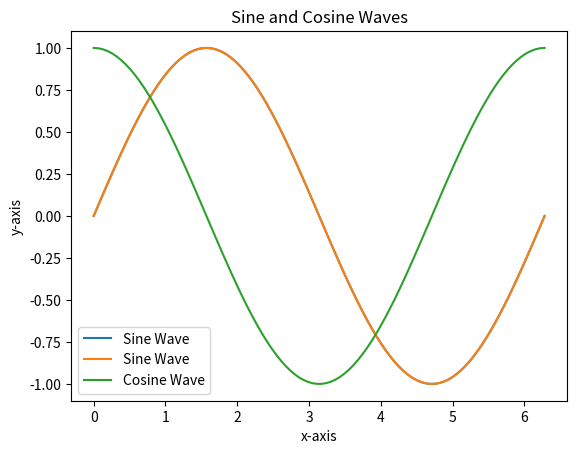

Here is the Python script that generated this plot:
import numpy as np
import matplotlib.pyplot as plt

# Generate data for plotting
x = np.linspace(0, 2 * np.pi, 100)
y = np.sin(x)

# Create the plot
plt.plot(x, y, label='Sine Wave')

# Add labels and title
plt.xlabel('x-axis')
plt.ylabel('y-axis')
plt.title('Sine Wave Plot')

# Show the legend and plot
plt.legend()
plt.show()


x = np.linspace(0, 2 * np.pi, 100)
sin_values = np.sin(x)
cos_values = np.cos(x)

# Plot sine and cosine waves
plt.plot(x, sin_values, label='Sine Wave')
plt.plot(x, cos_values, label='Cosine Wave')

# Adding labels and legend
plt.xlabel('x-axis')
plt.ylabel('y-axis')
plt.title('Sine and Cosine Waves')
plt.legend()

# Show the plot
plt.show()
